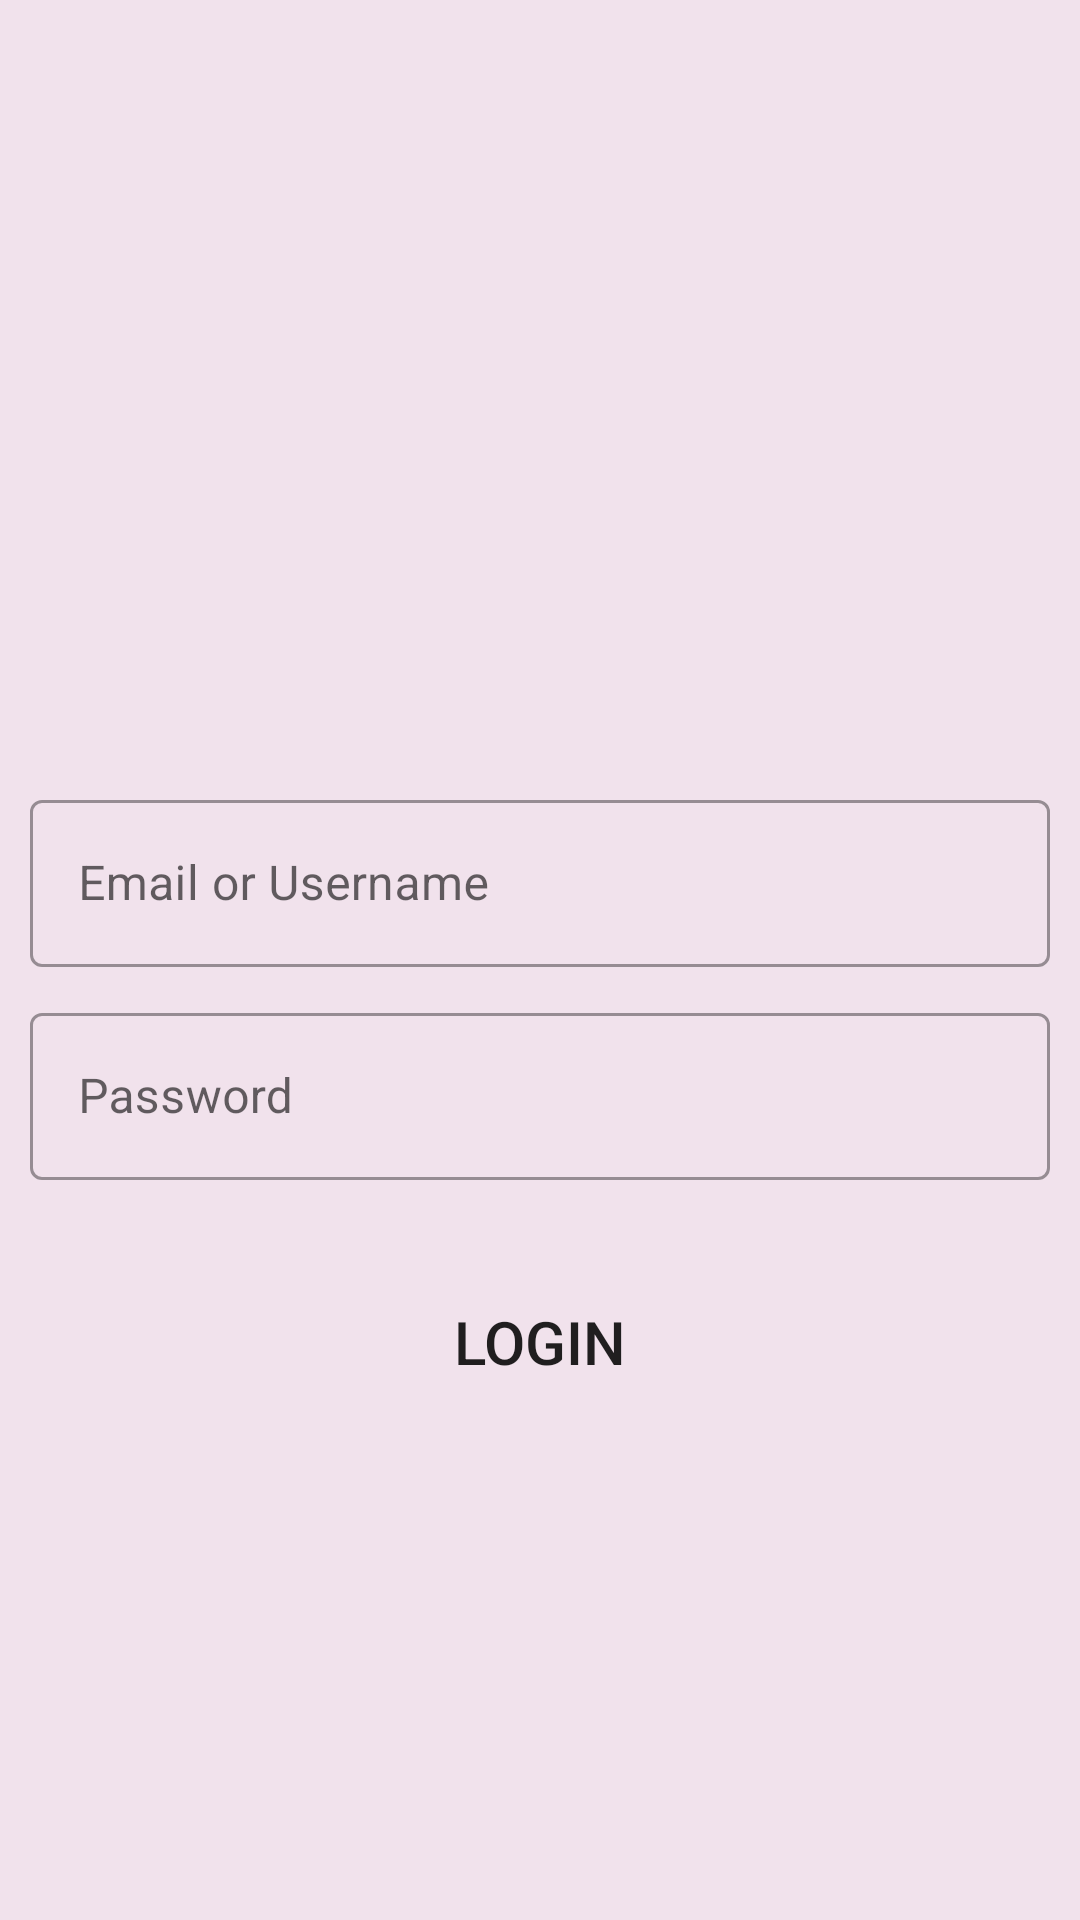

Write the Android layout XML for this screen, with the resource values it uses.
<!-- AndroidManifest.xml: application theme Theme.AlJadiProject -->
<!-- res/layout/activity_main.xml -->
<?xml version="1.0" encoding="utf-8"?>
<androidx.appcompat.widget.LinearLayoutCompat xmlns:android="http://schemas.android.com/apk/res/android"
    xmlns:app="http://schemas.android.com/apk/res-auto"
    xmlns:tools="http://schemas.android.com/tools"
    android:layout_width="match_parent"
    android:layout_height="match_parent"
    android:background="@color/mainbackground"
    android:gravity="center"
    android:orientation="vertical"
    tools:context=".MainActivity">

    <ImageView
        android:id="@+id/imageView"
        android:layout_width="140dp"
        android:layout_height="140dp"
        android:layout_gravity="center"
        app:srcCompat="@drawable/logo2" />

    <com.google.android.material.textfield.TextInputLayout
        style="@style/Widget.MaterialComponents.TextInputLayout.OutlinedBox"
        android:layout_width="340dp"
        android:layout_height="wrap_content"
        android:hint="Email or Username">

        <EditText
            android:id="@+id/t1"
            android:layout_width="match_parent"
            android:layout_height="wrap_content" />
    </com.google.android.material.textfield.TextInputLayout>

    <com.google.android.material.textfield.TextInputLayout
        style="@style/Widget.MaterialComponents.TextInputLayout.OutlinedBox"
        android:layout_width="340dp"
        android:layout_height="wrap_content"
        android:layout_marginTop="10dp"
        android:hint="Password">

        <EditText
            android:id="@+id/t2"
            android:layout_width="match_parent"
            android:layout_height="wrap_content" />
    </com.google.android.material.textfield.TextInputLayout>

    <androidx.appcompat.widget.AppCompatButton
        android:id="@+id/savebtn"
        android:layout_width="250dp"
        android:layout_height="wrap_content"
        android:layout_marginTop="30dp"
        android:background="@drawable/button_login"
        android:text="Login"
        android:textSize="20sp" />

    <TextView
        android:id="@+id/tv"
        android:layout_width="wrap_content"
        android:layout_height="wrap_content"
        android:layout_gravity="center"
        android:layout_marginTop="20dp"
        android:textSize="20dp"
        android:textStyle="bold" />


</androidx.appcompat.widget.LinearLayoutCompat>
<!-- resources referenced by this layout -->
<resources>
  <color name="mainbackground">#f1e2ec</color>
  <style name="Theme.AlJadiProject" parent="Theme.MaterialComponents.DayNight.NoActionBar">
          
          <item name="colorPrimary">@color/purple_500</item>
          <item name="colorPrimaryVariant">@color/purple_700</item>
          <item name="colorOnPrimary">@color/white</item>
          
          <item name="colorSecondary">@color/teal_200</item>
          <item name="colorSecondaryVariant">@color/teal_700</item>
          <item name="colorOnSecondary">@color/black</item>
          
          <item name="android:statusBarColor" tools:targetApi="l">?attr/colorPrimaryVariant</item>
          
      </style>
  <color name="purple_500">#FF6200EE</color>
  <color name="purple_700">#C699B7</color>
  <color name="white">#FFFFFFFF</color>
  <color name="teal_200">#FF03DAC5</color>FF3700B3
  <color name="teal_700">#FF018786</color>f1e2ec
  <color name="black">#FF000000</color>
</resources>
